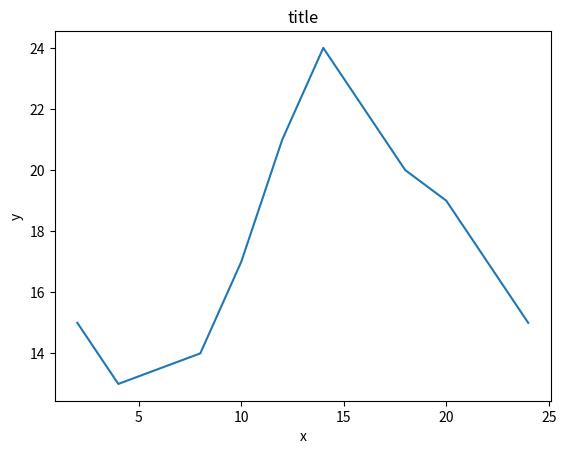

This figure's Python source:

def plot(x,y):
    from matplotlib import pyplot as plt #as就是重新命名的意思
    plt.figure()
    plt.plot(x,y)
    plt.title("title")
    plt.xlabel("x")
    plt.ylabel("y" )
    plt.show()


x = range(2, 26, 2)
y = [15,13,13.5,14,17,21,24,22,20,19,17,15]
plot(x,y)
